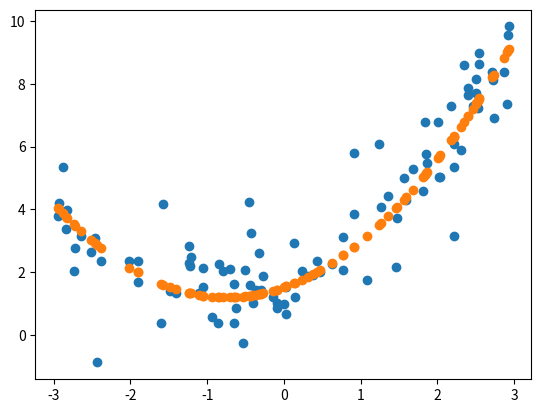

The matplotlib source for this figure:
import numpy as np
import matplotlib.pyplot as plt


m = 100
x = 6 * np.random.rand(m, 1) - 3
y = 0.5 * x**2 + x + 2 + np.random.randn(m, 1)

# # MSE
# x_b = np.c_[x**2, x, np.ones((m, 1))]

# tb = np.linalg.inv(x_b.T @ x_b) @ x_b.T @ y

# y_new = x_b @ tb

# plt.scatter(x, y)
# plt.scatter(x, y_new)


# # Gradient Descent
# x_b = np.c_[x**2, x, np.ones((m, 1))]
# lr = 0.01
# n_iter = 50
# theta = np.random.randn(3, 1)

# for i in range(n_iter):
#     gradients = (2/m) * x_b.T @ (x_b @ theta - y)
#     theta -= lr * gradients

# y_new = x_b @ theta

# plt.scatter(x, y)
# plt.scatter(x, y_new)


# # Gradient Descent with Momentum
# x_b = np.c_[x**2, x, np.ones((m, 1))]
# lr = 0.01
# n_iter = 100
# theta = np.random.randn(3, 1)
# momentum = 0.9
# beta = 0.9

# for i in range(n_iter):
#     gradients = (2/m) * x_b.T @ (x_b @ theta - y)
#     momentum = beta * momentum - lr * gradients
#     theta += momentum

# y_new = x_b @ theta

# plt.scatter(x, y)
# plt.scatter(x, y_new)


# Gradiente Acelerado de Nesterov
x_b = np.c_[x**2, x, np.ones((m, 1))]
lr = 0.01
n_iter = 50
theta = np.random.randn(3, 1)
momentum = 0.9
beta = 0.9

for i in range(n_iter):
    gradients = (2/m) * x_b.T @ (x_b @ (theta + beta * momentum) - y)
    momentum = beta * momentum - lr * gradients
    theta += momentum

y_new = x_b @ theta

plt.scatter(x, y)
plt.scatter(x, y_new)

    
